The GitHub repository 007subhajitrajhalder/Amar-Sohor contains a labelled image folder "split_toilets" with 7 categories: broken public toilet, broken public urinal, clean public toilet, clean public urinal, dirty public toilet, dirty public urinal, irrelevant image. Examples follow, each with its label.

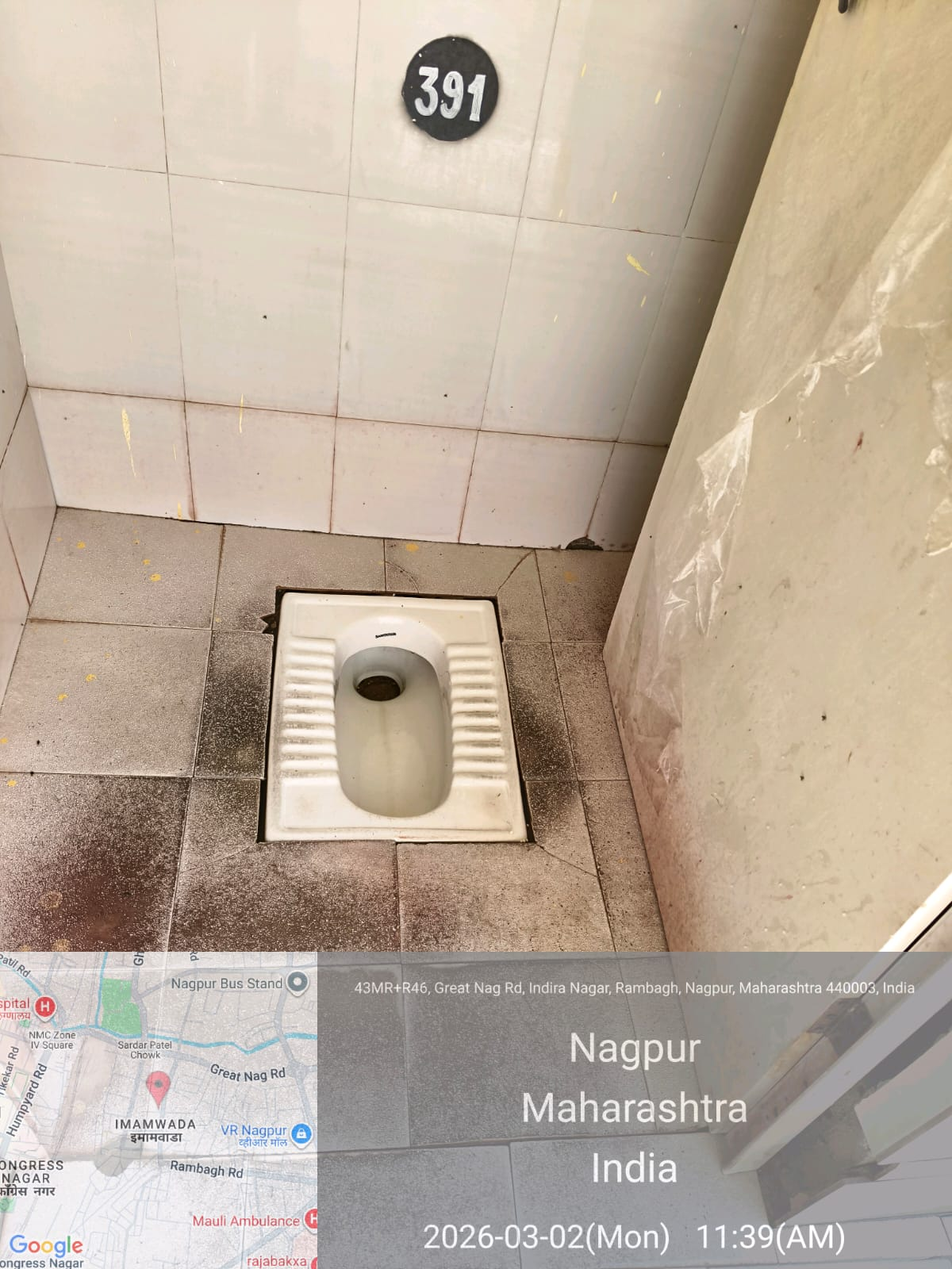
Label: dirty public toilet

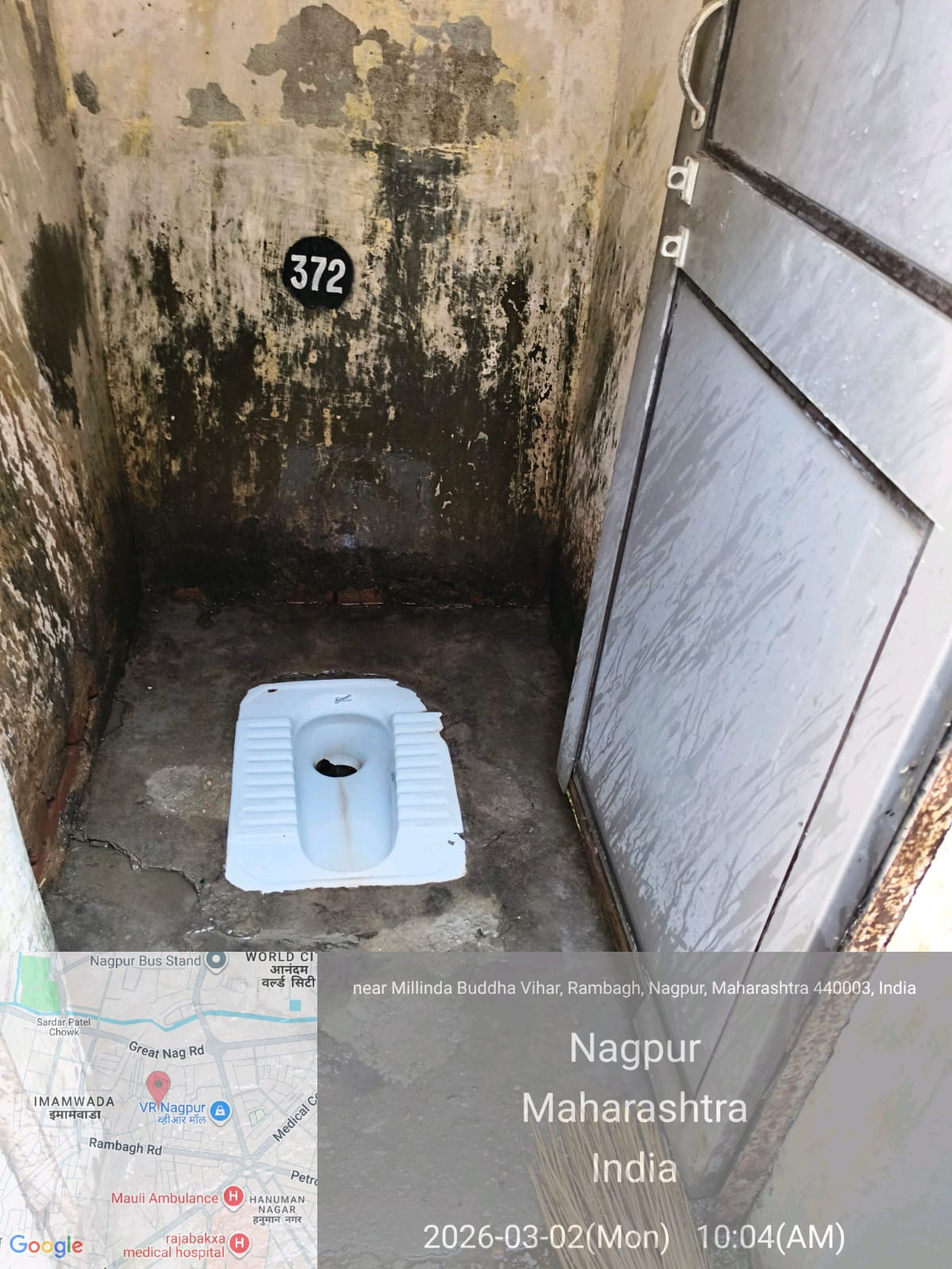
Label: dirty public toilet

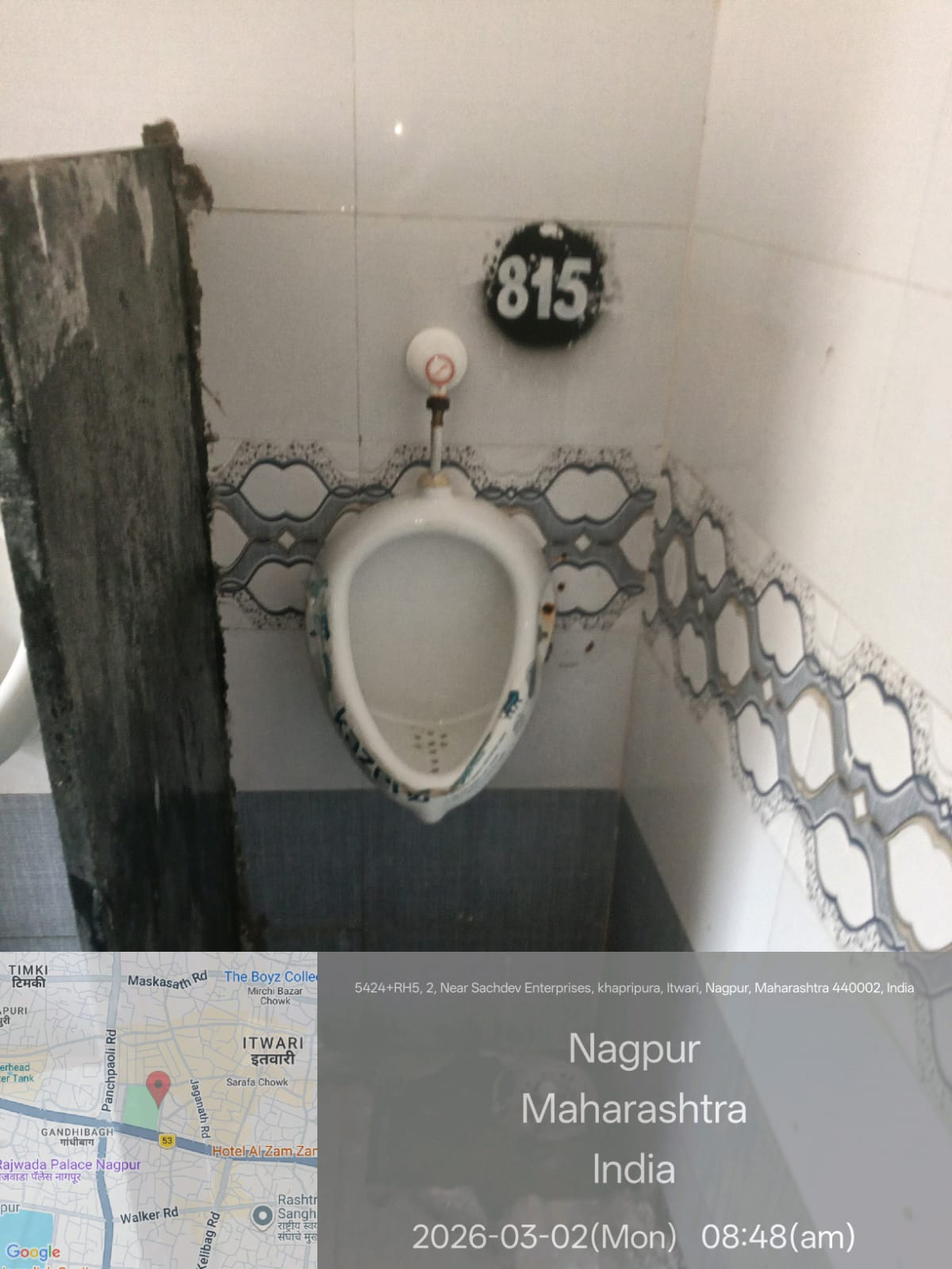
Label: clean public urinal

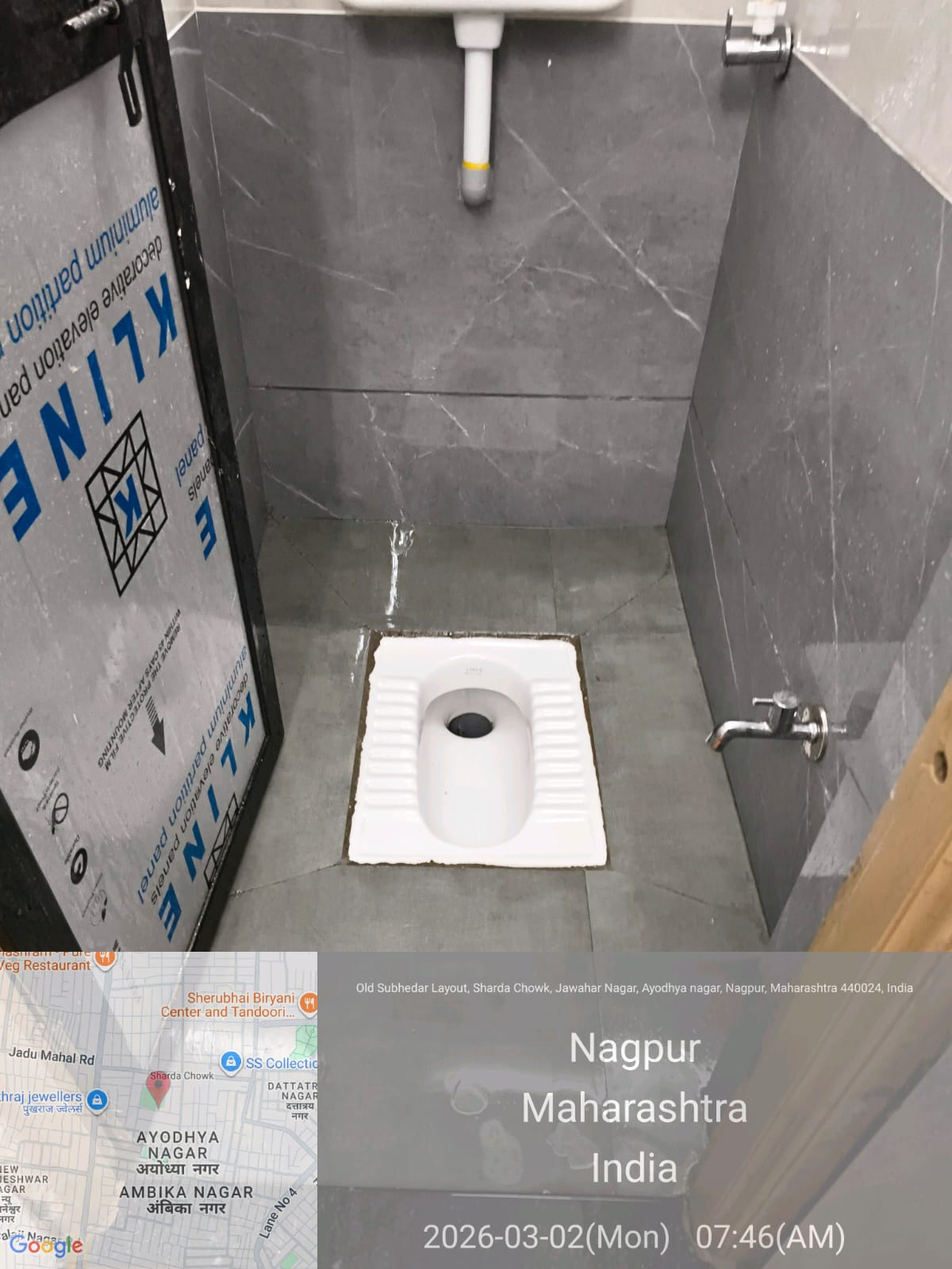
Label: clean public toilet

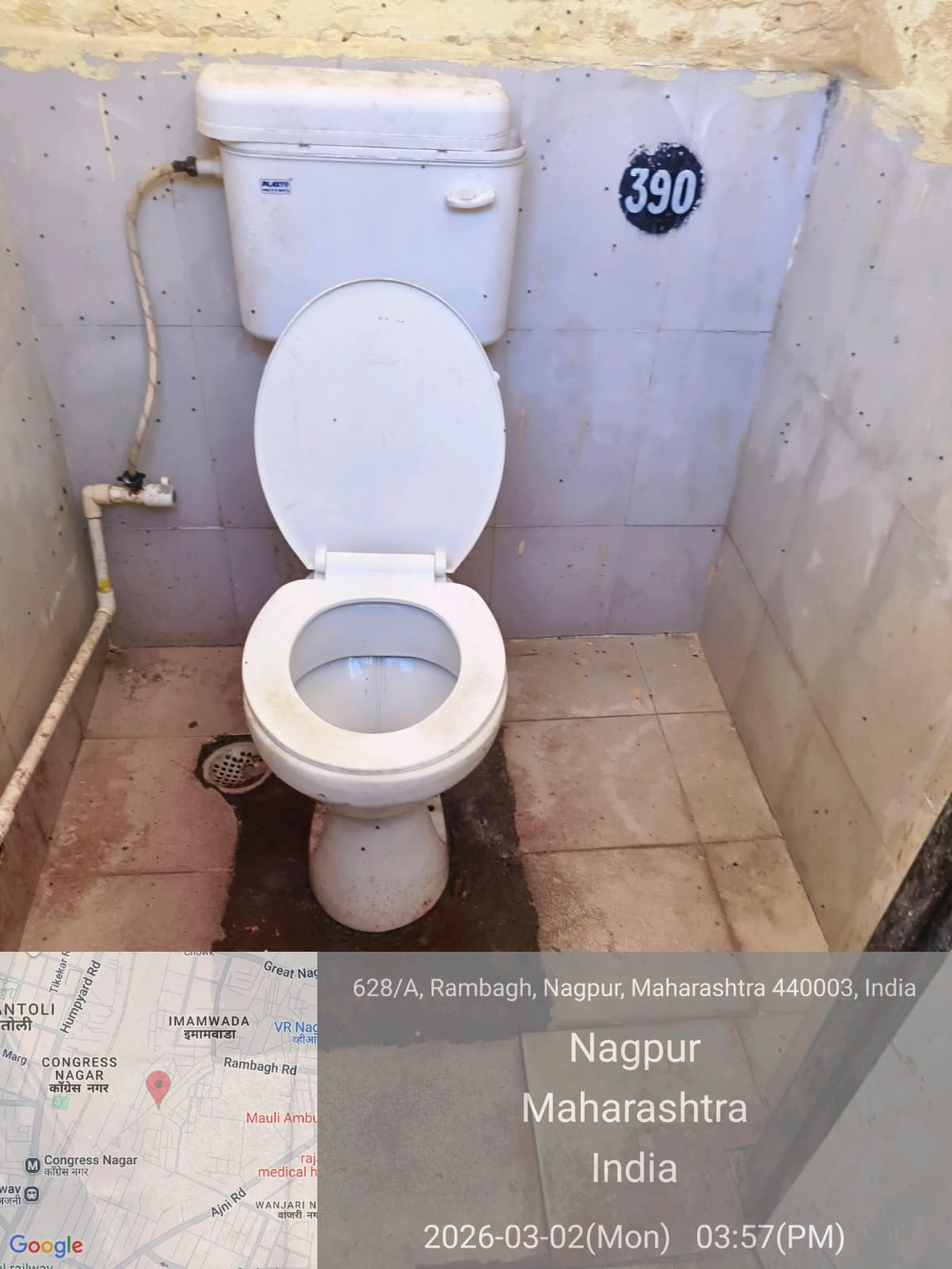
Label: clean public toilet

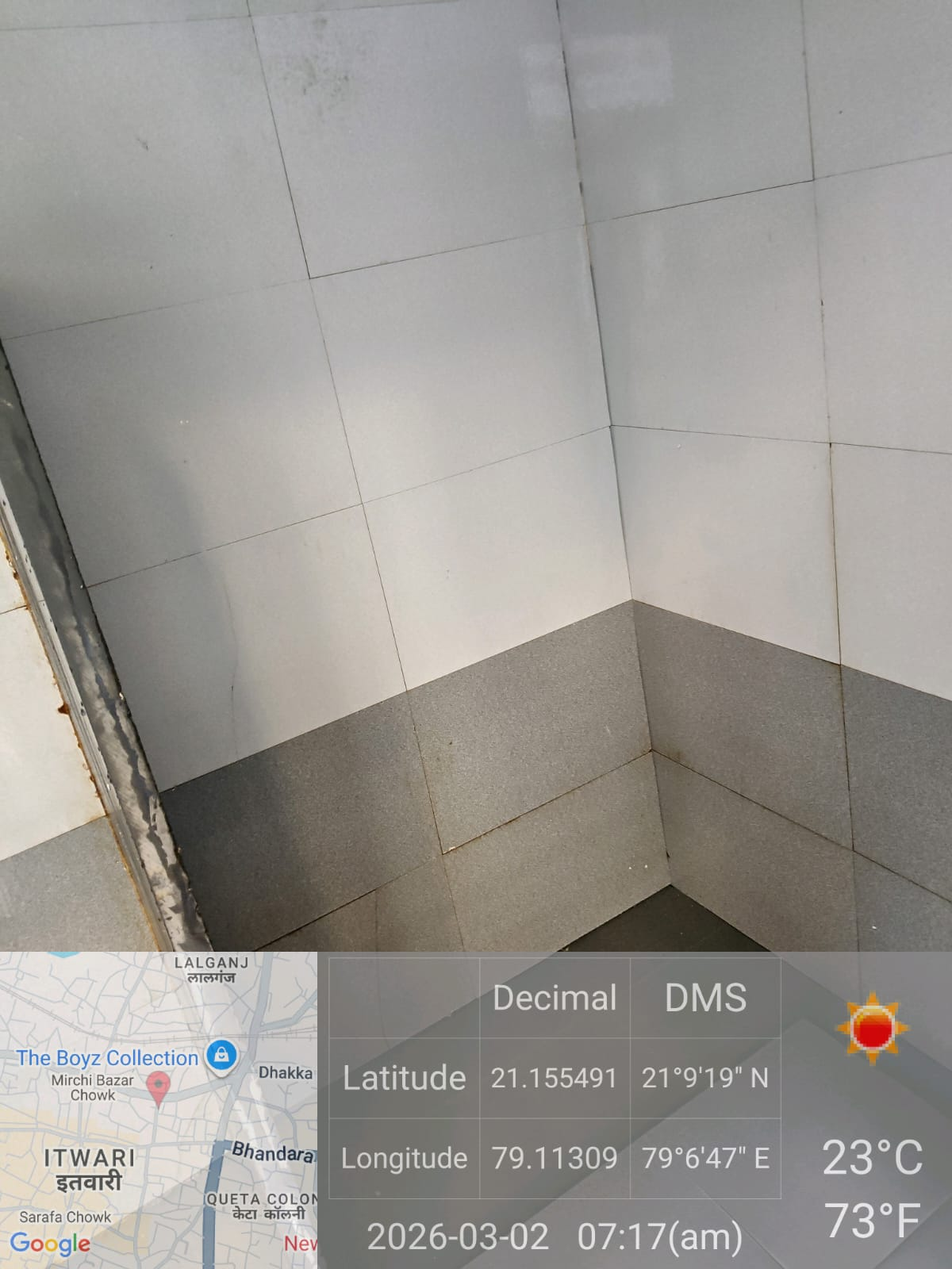
Label: irrelevant image
